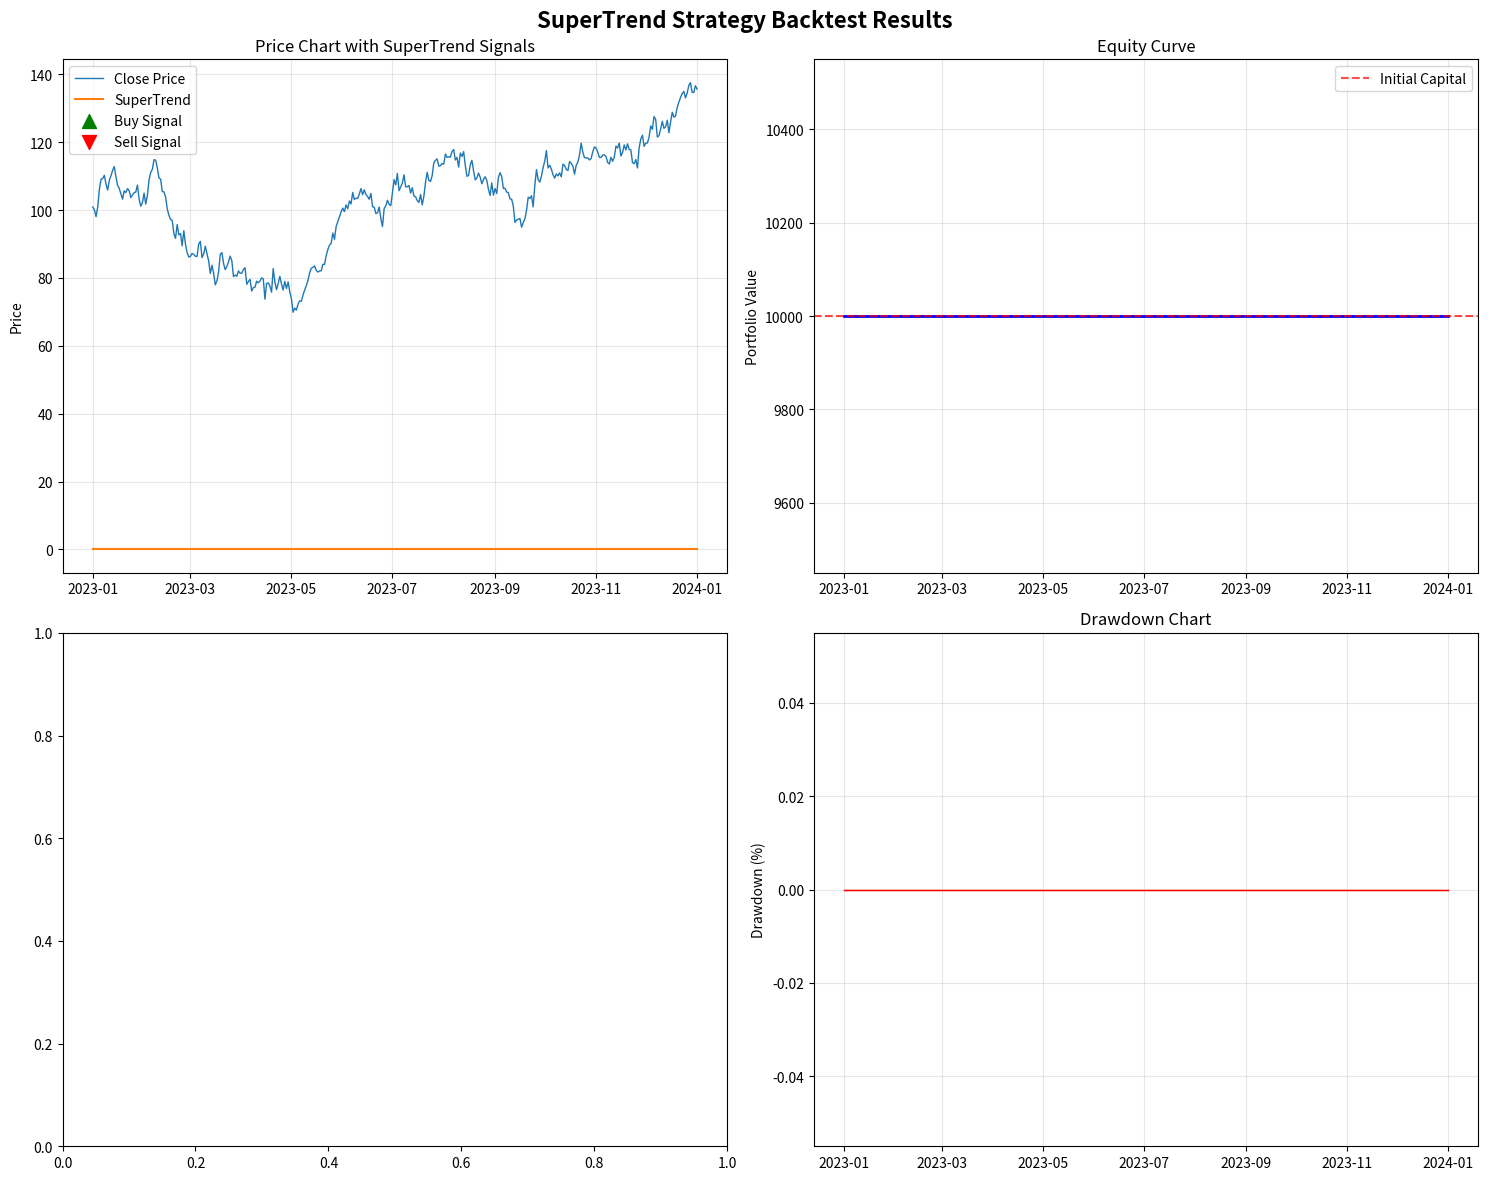

Reproduce this figure in Python.
"""
SuperTrend Strategy Backtesting System
=====================================

A comprehensive backtesting framework for the SuperTrend trading strategy
with detailed performance analysis and visualization.
"""

import pandas as pd
import numpy as np
import matplotlib.pyplot as plt
import seaborn as sns
from datetime import datetime, timedelta
import warnings
warnings.filterwarnings('ignore')

class SuperTrendBacktester:
    def __init__(self, initial_capital=10000, leverage=1.0, stop_loss=100, 
                 commission_per_trade=20, atr_period=10, factor=3.0):
        """
        Initialize backtester with strategy parameters
        
        Args:
            initial_capital: Starting capital
            leverage: Maximum leverage to use
            stop_loss: Fixed stop loss in rupees
            commission_per_trade: Brokerage per trade
            atr_period: ATR period for SuperTrend
            factor: SuperTrend factor
        """
        self.initial_capital = initial_capital
        self.leverage = leverage
        self.stop_loss = stop_loss
        self.commission_per_trade = commission_per_trade
        self.atr_period = atr_period
        self.factor = factor
        
        # Trading state
        self.position = 0  # 0: No position, 1: Long
        self.entry_price = 0
        self.shares = 0
        self.capital = initial_capital
        
        # Results tracking
        self.trades = []
        self.equity_curve = []
        self.daily_returns = []
        
    def calculate_supertrend(self, df):
        """Calculate SuperTrend indicator"""
        # Calculate ATR
        df['h_l'] = df['high'] - df['low']
        df['h_c'] = abs(df['high'] - df['close'].shift(1))
        df['l_c'] = abs(df['low'] - df['close'].shift(1))
        df['tr'] = df[['h_l', 'h_c', 'l_c']].max(axis=1)
        df['atr'] = df['tr'].rolling(window=self.atr_period).mean()
        
        # Calculate basic upper and lower bands
        df['hl2'] = (df['high'] + df['low']) / 2
        df['upper_band'] = df['hl2'] + (self.factor * df['atr'])
        df['lower_band'] = df['hl2'] - (self.factor * df['atr'])
        
        # Calculate SuperTrend
        df['supertrend'] = 0.0
        df['supertrend_direction'] = 1  # 1 for uptrend, -1 for downtrend
        
        for i in range(1, len(df)):
            # Upper band calculation
            if df['upper_band'].iloc[i] < df['supertrend'].iloc[i-1] or df['close'].iloc[i-1] > df['supertrend'].iloc[i-1]:
                df.loc[df.index[i], 'final_upper_band'] = df['upper_band'].iloc[i]
            else:
                df.loc[df.index[i], 'final_upper_band'] = df['supertrend'].iloc[i-1]
            
            # Lower band calculation  
            if df['lower_band'].iloc[i] > df['supertrend'].iloc[i-1] or df['close'].iloc[i-1] < df['supertrend'].iloc[i-1]:
                df.loc[df.index[i], 'final_lower_band'] = df['lower_band'].iloc[i]
            else:
                df.loc[df.index[i], 'final_lower_band'] = df['supertrend'].iloc[i-1]
            
            # SuperTrend calculation
            if df['close'].iloc[i] <= df['final_lower_band'].iloc[i]:
                df.loc[df.index[i], 'supertrend'] = df['final_lower_band'].iloc[i]
                df.loc[df.index[i], 'supertrend_direction'] = -1
            elif df['close'].iloc[i] >= df['final_upper_band'].iloc[i]:
                df.loc[df.index[i], 'supertrend'] = df['final_upper_band'].iloc[i]
                df.loc[df.index[i], 'supertrend_direction'] = 1
            else:
                df.loc[df.index[i], 'supertrend'] = df['supertrend'].iloc[i-1]
                df.loc[df.index[i], 'supertrend_direction'] = df['supertrend_direction'].iloc[i-1]
        
        # Generate signals
        df['signal'] = 0
        df['signal'] = np.where(
            (df['supertrend_direction'] == 1) & (df['supertrend_direction'].shift(1) == -1), 1, 0
        )  # Buy signal
        df['exit_signal'] = np.where(
            (df['supertrend_direction'] == -1) & (df['supertrend_direction'].shift(1) == 1), 1, 0
        )  # Sell signal
        
        return df
    
    def calculate_position_size(self, price, available_capital):
        """Calculate position size based on capital and leverage"""
        max_investment = available_capital * self.leverage
        shares = int(max_investment / price)
        actual_investment = shares * price
        
        return shares, actual_investment
    
    def run_backtest(self, df):
        """Run the complete backtest"""
        # Calculate SuperTrend
        df = self.calculate_supertrend(df)
        
        # Initialize tracking
        self.capital = self.initial_capital
        self.position = 0
        self.trades = []
        equity_values = [self.initial_capital]
        
        for i in range(1, len(df)):
            current_price = df['close'].iloc[i]
            current_date = df.index[i]
            
            # Add current equity to curve
            if self.position == 1:
                current_equity = self.capital + (self.shares * current_price) - (self.shares * self.entry_price)
            else:
                current_equity = self.capital
            equity_values.append(current_equity)
            
            # Check for stop loss if in position
            if self.position == 1:
                current_pnl = (current_price - self.entry_price) * self.shares
                if current_pnl <= -self.stop_loss:
                    # Stop loss hit
                    exit_price = current_price
                    pnl = (exit_price - self.entry_price) * self.shares - (2 * self.commission_per_trade)
                    
                    self.trades.append({
                        'entry_date': self.entry_date,
                        'exit_date': current_date,
                        'entry_price': self.entry_price,
                        'exit_price': exit_price,
                        'shares': self.shares,
                        'pnl': pnl,
                        'exit_reason': 'Stop Loss',
                        'capital_before': self.capital,
                        'capital_after': self.capital + pnl
                    })
                    
                    self.capital += pnl
                    self.position = 0
                    self.shares = 0
                    continue
            
            # Check for buy signal
            if df['signal'].iloc[i] == 1 and self.position == 0:
                self.shares, investment = self.calculate_position_size(current_price, self.capital)
                if self.shares > 0:
                    self.entry_price = current_price
                    self.entry_date = current_date
                    self.position = 1
                    self.capital -= investment + self.commission_per_trade
            
            # Check for sell signal
            elif df['exit_signal'].iloc[i] == 1 and self.position == 1:
                exit_price = current_price
                pnl = (exit_price - self.entry_price) * self.shares - self.commission_per_trade
                
                self.trades.append({
                    'entry_date': self.entry_date,
                    'exit_date': current_date,
                    'entry_price': self.entry_price,
                    'exit_price': exit_price,
                    'shares': self.shares,
                    'pnl': pnl,
                    'exit_reason': 'SuperTrend Exit',
                    'capital_before': self.capital,
                    'capital_after': self.capital + pnl + (self.shares * exit_price)
                })
                
                self.capital += pnl + (self.shares * exit_price)
                self.position = 0
                self.shares = 0
        
        # Store equity curve
        self.equity_curve = equity_values
        
        # Calculate daily returns
        df['equity'] = equity_values
        df['daily_return'] = df['equity'].pct_change()
        self.daily_returns = df['daily_return'].dropna()
        
        return df
    
    def calculate_metrics(self, df):
        """Calculate comprehensive performance metrics"""
        if len(self.trades) == 0:
            return {"error": "No trades executed"}
        
        trades_df = pd.DataFrame(self.trades)
        
        # Basic metrics
        total_return = (self.equity_curve[-1] - self.initial_capital) / self.initial_capital * 100
        total_trades = len(trades_df)
        winning_trades = len(trades_df[trades_df['pnl'] > 0])
        losing_trades = len(trades_df[trades_df['pnl'] <= 0])
        win_rate = winning_trades / total_trades * 100 if total_trades > 0 else 0
        
        # P&L metrics
        total_pnl = trades_df['pnl'].sum()
        avg_pnl = trades_df['pnl'].mean()
        avg_win = trades_df[trades_df['pnl'] > 0]['pnl'].mean() if winning_trades > 0 else 0
        avg_loss = trades_df[trades_df['pnl'] <= 0]['pnl'].mean() if losing_trades > 0 else 0
        profit_factor = abs(avg_win * winning_trades / (avg_loss * losing_trades)) if losing_trades > 0 and avg_loss != 0 else float('inf')
        
        # Risk metrics
        returns = self.daily_returns
        volatility = returns.std() * np.sqrt(252) * 100  # Annualized volatility
        sharpe_ratio = (returns.mean() * 252) / (returns.std() * np.sqrt(252)) if returns.std() > 0 else 0
        
        # Drawdown calculation
        equity_series = pd.Series(self.equity_curve)
        rolling_max = equity_series.expanding().max()
        drawdown = (equity_series - rolling_max) / rolling_max * 100
        max_drawdown = drawdown.min()
        
        # Trade duration
        trades_df['duration'] = (trades_df['exit_date'] - trades_df['entry_date']).dt.days
        avg_trade_duration = trades_df['duration'].mean()
        
        metrics = {
            'Total Return (%)': round(total_return, 2),
            'Total P&L': round(total_pnl, 2),
            'Total Trades': total_trades,
            'Winning Trades': winning_trades,
            'Losing Trades': losing_trades,
            'Win Rate (%)': round(win_rate, 2),
            'Average P&L per Trade': round(avg_pnl, 2),
            'Average Win': round(avg_win, 2),
            'Average Loss': round(avg_loss, 2),
            'Profit Factor': round(profit_factor, 2),
            'Max Drawdown (%)': round(max_drawdown, 2),
            'Volatility (%)': round(volatility, 2),
            'Sharpe Ratio': round(sharpe_ratio, 2),
            'Average Trade Duration (days)': round(avg_trade_duration, 2),
            'Final Capital': round(self.equity_curve[-1], 2)
        }
        
        return metrics
    
    def plot_results(self, df, save_path=None):
        """Create comprehensive visualization of backtest results"""
        fig, axes = plt.subplots(2, 2, figsize=(15, 12))
        fig.suptitle('SuperTrend Strategy Backtest Results', fontsize=16, fontweight='bold')
        
        # Plot 1: Price and SuperTrend
        ax1 = axes[0, 0]
        ax1.plot(df.index, df['close'], label='Close Price', linewidth=1)
        ax1.plot(df.index, df['supertrend'], label='SuperTrend', linewidth=1.5)
        
        # Mark buy/sell signals
        buy_signals = df[df['signal'] == 1]
        sell_signals = df[df['exit_signal'] == 1]
        
        ax1.scatter(buy_signals.index, buy_signals['close'], color='green', 
                   marker='^', s=100, label='Buy Signal', zorder=5)
        ax1.scatter(sell_signals.index, sell_signals['close'], color='red', 
                   marker='v', s=100, label='Sell Signal', zorder=5)
        
        ax1.set_title('Price Chart with SuperTrend Signals')
        ax1.set_ylabel('Price')
        ax1.legend()
        ax1.grid(True, alpha=0.3)
        
        # Plot 2: Equity Curve
        ax2 = axes[0, 1]
        equity_dates = df.index[:len(self.equity_curve)]
        ax2.plot(equity_dates, self.equity_curve, color='blue', linewidth=2)
        ax2.axhline(y=self.initial_capital, color='red', linestyle='--', alpha=0.7, label='Initial Capital')
        ax2.set_title('Equity Curve')
        ax2.set_ylabel('Portfolio Value')
        ax2.legend()
        ax2.grid(True, alpha=0.3)
        
        # Plot 3: Trade P&L Distribution
        ax3 = axes[1, 0]
        if len(self.trades) > 0:
            trades_df = pd.DataFrame(self.trades)
            ax3.hist(trades_df['pnl'], bins=20, alpha=0.7, color='skyblue', edgecolor='black')
            ax3.axvline(x=0, color='red', linestyle='--', alpha=0.7)
            ax3.set_title('Trade P&L Distribution')
            ax3.set_xlabel('P&L per Trade')
            ax3.set_ylabel('Frequency')
            ax3.grid(True, alpha=0.3)
        
        # Plot 4: Drawdown
        ax4 = axes[1, 1]
        equity_series = pd.Series(self.equity_curve, index=equity_dates)
        rolling_max = equity_series.expanding().max()
        drawdown = (equity_series - rolling_max) / rolling_max * 100
        
        ax4.fill_between(equity_dates, drawdown, 0, color='red', alpha=0.3)
        ax4.plot(equity_dates, drawdown, color='red', linewidth=1)
        ax4.set_title('Drawdown Chart')
        ax4.set_ylabel('Drawdown (%)')
        ax4.grid(True, alpha=0.3)
        
        plt.tight_layout()
        
        if save_path:
            plt.savefig(save_path, dpi=300, bbox_inches='tight')
        
        plt.show()
    
    def generate_report(self, df, save_path=None):
        """Generate comprehensive backtest report"""
        metrics = self.calculate_metrics(df)
        
        if "error" in metrics:
            print(metrics["error"])
            return
        
        # Print metrics
        print("=" * 60)
        print("SUPERTREND STRATEGY BACKTEST REPORT")
        print("=" * 60)
        print(f"Backtest Period: {df.index[0].strftime('%Y-%m-%d')} to {df.index[-1].strftime('%Y-%m-%d')}")
        print(f"Initial Capital: ₹{self.initial_capital:,.2f}")
        print(f"Strategy Parameters: ATR Period={self.atr_period}, Factor={self.factor}")
        print(f"Risk Management: Stop Loss=₹{self.stop_loss}, Leverage={self.leverage}x")
        print("-" * 60)
        
        # Performance metrics
        print("PERFORMANCE METRICS:")
        for key, value in metrics.items():
            print(f"{key:.<30} {value}")
        
        print("-" * 60)
        
        # Trade analysis
        if len(self.trades) > 0:
            trades_df = pd.DataFrame(self.trades)
            
            print("TRADE ANALYSIS:")
            print(f"Best Trade: ₹{trades_df['pnl'].max():.2f}")
            print(f"Worst Trade: ₹{trades_df['pnl'].min():.2f}")
            print(f"Consecutive Wins: {self._max_consecutive_wins(trades_df)}")
            print(f"Consecutive Losses: {self._max_consecutive_losses(trades_df)}")
            
            # Monthly performance
            trades_df['month'] = trades_df['exit_date'].dt.to_period('M')
            monthly_pnl = trades_df.groupby('month')['pnl'].sum()
            print(f"Best Month: ₹{monthly_pnl.max():.2f} ({monthly_pnl.idxmax()})")
            print(f"Worst Month: ₹{monthly_pnl.min():.2f} ({monthly_pnl.idxmin()})")
        
        print("=" * 60)
        
        # Save detailed trade log
        if save_path and len(self.trades) > 0:
            trades_df = pd.DataFrame(self.trades)
            trades_df.to_csv(save_path.replace('.txt', '_trades.csv'), index=False)
            print(f"Detailed trade log saved to: {save_path.replace('.txt', '_trades.csv')}")
    
    def _max_consecutive_wins(self, trades_df):
        """Calculate maximum consecutive winning trades"""
        wins = (trades_df['pnl'] > 0).astype(int)
        max_consecutive = 0
        current_consecutive = 0
        
        for win in wins:
            if win:
                current_consecutive += 1
                max_consecutive = max(max_consecutive, current_consecutive)
            else:
                current_consecutive = 0
        
        return max_consecutive
    
    def _max_consecutive_losses(self, trades_df):
        """Calculate maximum consecutive losing trades"""
        losses = (trades_df['pnl'] <= 0).astype(int)
        max_consecutive = 0
        current_consecutive = 0
        
        for loss in losses:
            if loss:
                current_consecutive += 1
                max_consecutive = max(max_consecutive, current_consecutive)
            else:
                current_consecutive = 0
        
        return max_consecutive


def create_sample_data():
    """Create sample data for testing (replace with real data loading)"""
    # This is sample data - replace with your actual data loading logic
    dates = pd.date_range('2023-01-01', '2024-01-01', freq='D')
    
    # Generate synthetic OHLC data with trend
    np.random.seed(42)
    price = 100
    data = []
    
    for date in dates:
        # Add some trend and volatility
        change = np.random.normal(0, 2)
        price = max(price + change, 50)  # Don't let price go too low
        
        high = price + abs(np.random.normal(0, 1))
        low = price - abs(np.random.normal(0, 1))
        open_price = price + np.random.normal(0, 0.5)
        close = price + np.random.normal(0, 0.5)
        
        data.append({
            'date': date,
            'open': open_price,
            'high': high,
            'low': low,
            'close': close,
            'volume': np.random.randint(10000, 100000)
        })
    
    df = pd.DataFrame(data)
    df.set_index('date', inplace=True)
    return df


def load_data_from_kite(instrument_token, from_date, to_date):
    """
    Load historical data from Kite Connect API
    Replace this with your actual data loading implementation
    """
    # This is a placeholder - implement your Kite data loading here
    print("Loading data from Kite Connect...")
    print(f"Instrument: {instrument_token}")
    print(f"Period: {from_date} to {to_date}")
    
    # For now, return sample data
    return create_sample_data()


def main():
    """Main function to run backtest"""
    print("SuperTrend Strategy Backtester")
    print("=" * 50)
    
    # Configuration
    config = {
        'initial_capital': 10000,
        'leverage': 5.0,  # 5x leverage like NIFTYBEES
        'stop_loss': 100,
        'commission_per_trade': 20,
        'atr_period': 10,
        'factor': 3.0
    }
    
    # Load data (replace with your data source)
    print("Loading historical data...")
    df = create_sample_data()  # Replace with load_data_from_kite()
    print(f"Data loaded: {len(df)} days from {df.index[0]} to {df.index[-1]}")
    
    # Initialize backtester
    backtester = SuperTrendBacktester(**config)
    
    # Run backtest
    print("Running backtest...")
    result_df = backtester.run_backtest(df)
    
    # Generate report
    backtester.generate_report(result_df, 'backtest_report.txt')
    
    # Plot results
    print("Generating charts...")
    backtester.plot_results(result_df, 'backtest_charts.png')
    
    print("Backtest completed!")


if __name__ == "__main__":
    main()
